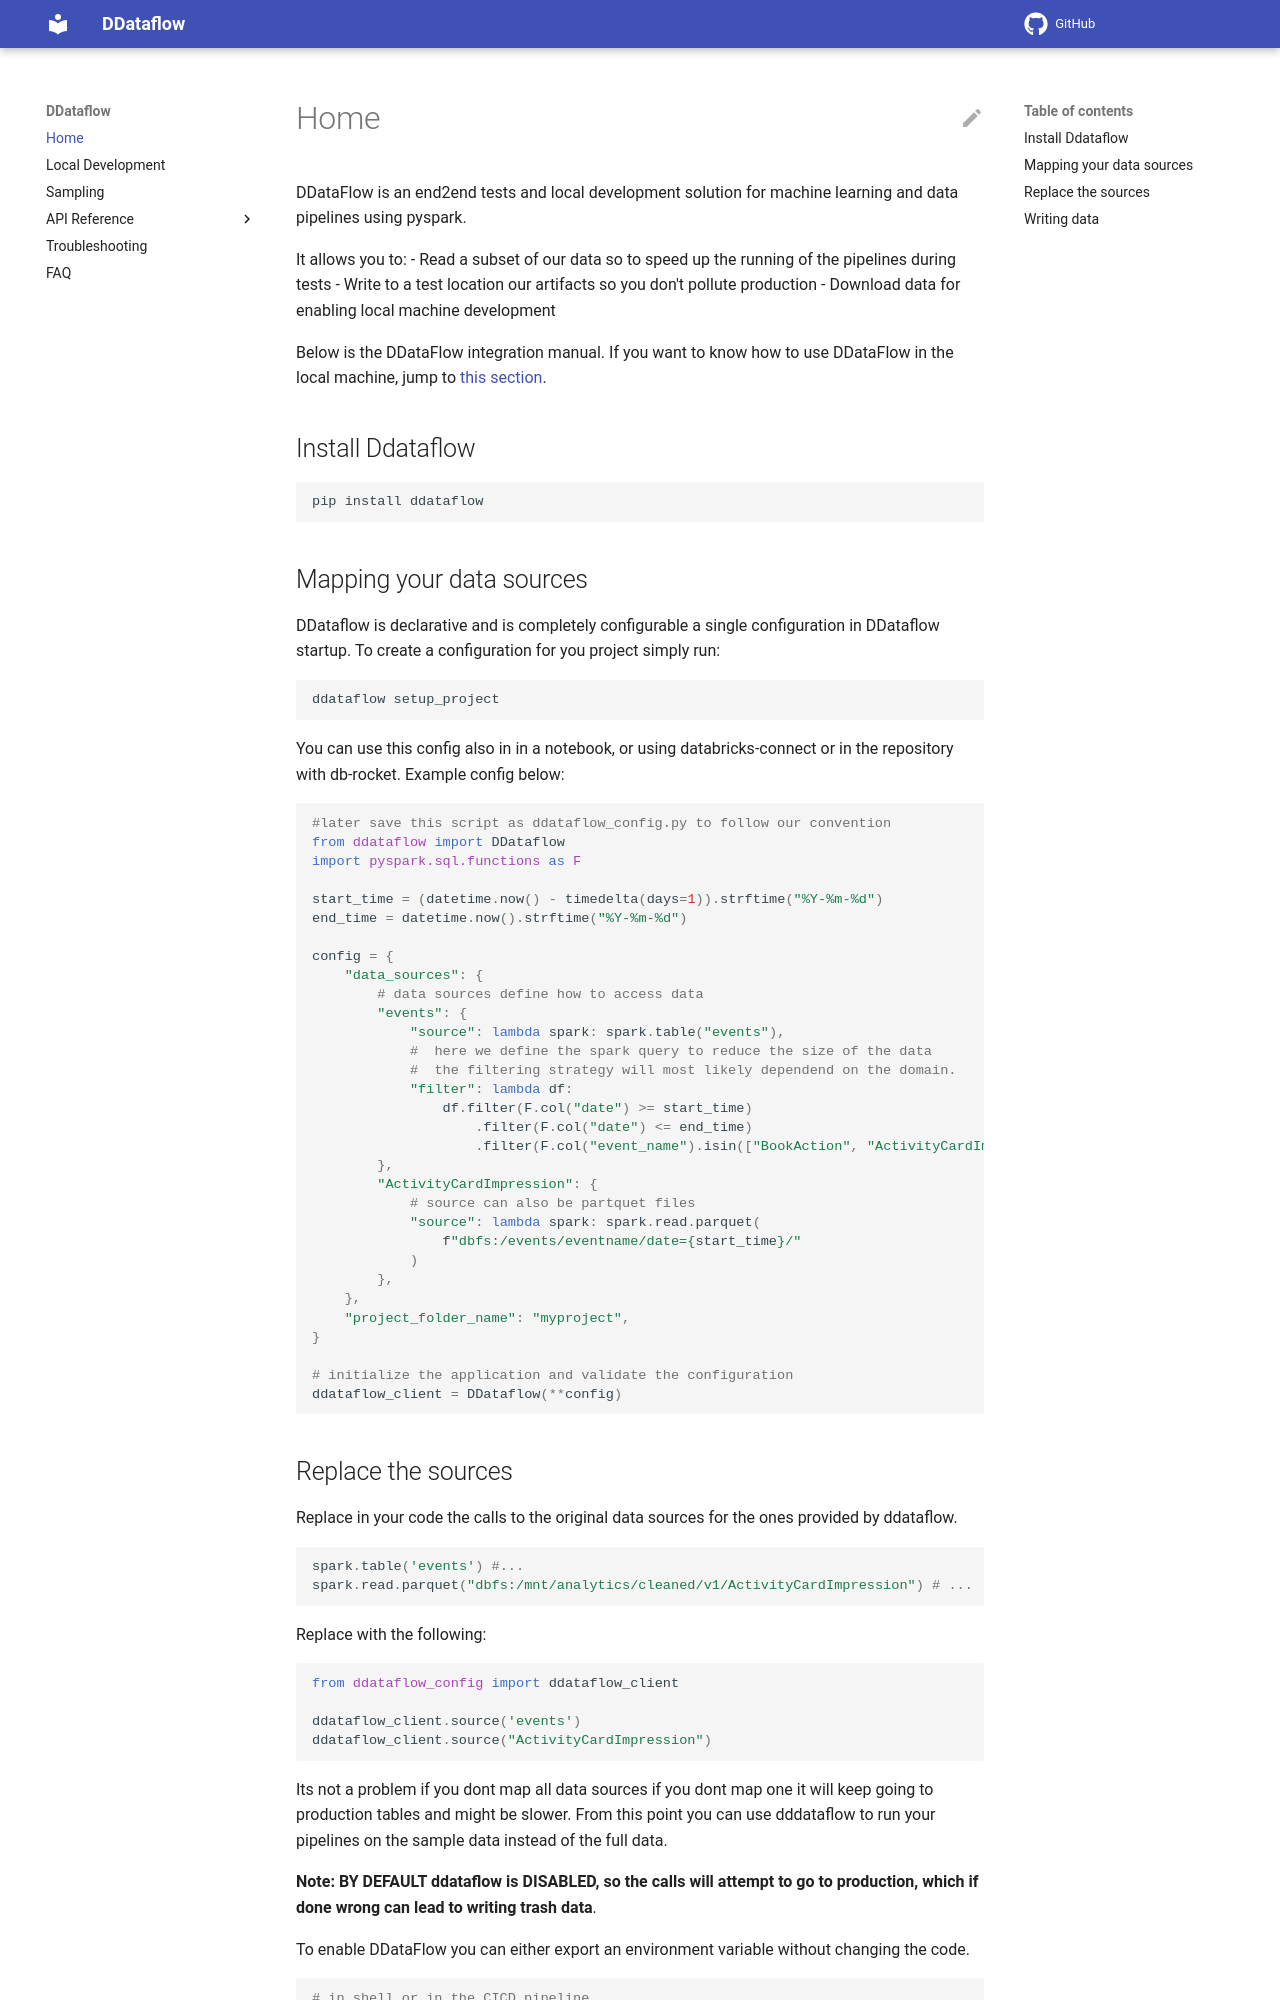

repository: getyourguide/DDataFlow · page: index.html · generator: mkdocs

# Home

DDataFlow is an end2end tests and local development solution for machine learning and data pipelines using pyspark.

It allows you to:
- Read a subset of our data so to speed up the running of the pipelines during tests
- Write to a test location our artifacts so you don't pollute production
- Download data for enabling local machine development

Below is the DDataFlow integration manual.
If you want to know how to use DDataFlow in the local machine, jump to [this section](local_development.md).

## Install Ddataflow

```sh
pip install ddataflow
```

## Mapping your data sources

DDataflow is declarative and is completely configurable a single configuration in DDataflow startup. To create a configuration for you project simply run:

```shell
ddataflow setup_project
```

You can use this config also in in a notebook, or using databricks-connect or in the repository with db-rocket. Example config below:

```python
#later save this script as ddataflow_config.py to follow our convention
from ddataflow import DDataflow
import pyspark.sql.functions as F

start_time = (datetime.now() - timedelta(days=1)).strftime("%Y-%m-%d")
end_time = datetime.now().strftime("%Y-%m-%d")

config = {
    "data_sources": {
        # data sources define how to access data
        "events": {
            "source": lambda spark: spark.table("events"),
            #  here we define the spark query to reduce the size of the data
            #  the filtering strategy will most likely dependend on the domain.
            "filter": lambda df:
                df.filter(F.col("date") >= start_time)
                    .filter(F.col("date") <= end_time)
                    .filter(F.col("event_name").isin(["BookAction", "ActivityCardImpression"])),
        },
        "ActivityCardImpression": {
            # source can also be partquet files
            "source": lambda spark: spark.read.parquet(
                f"dbfs:/events/eventname/date={start_time}/"
            )
        },
    },
    "project_folder_name": "myproject",
}

# initialize the application and validate the configuration
ddataflow_client = DDataflow(**config)
```
